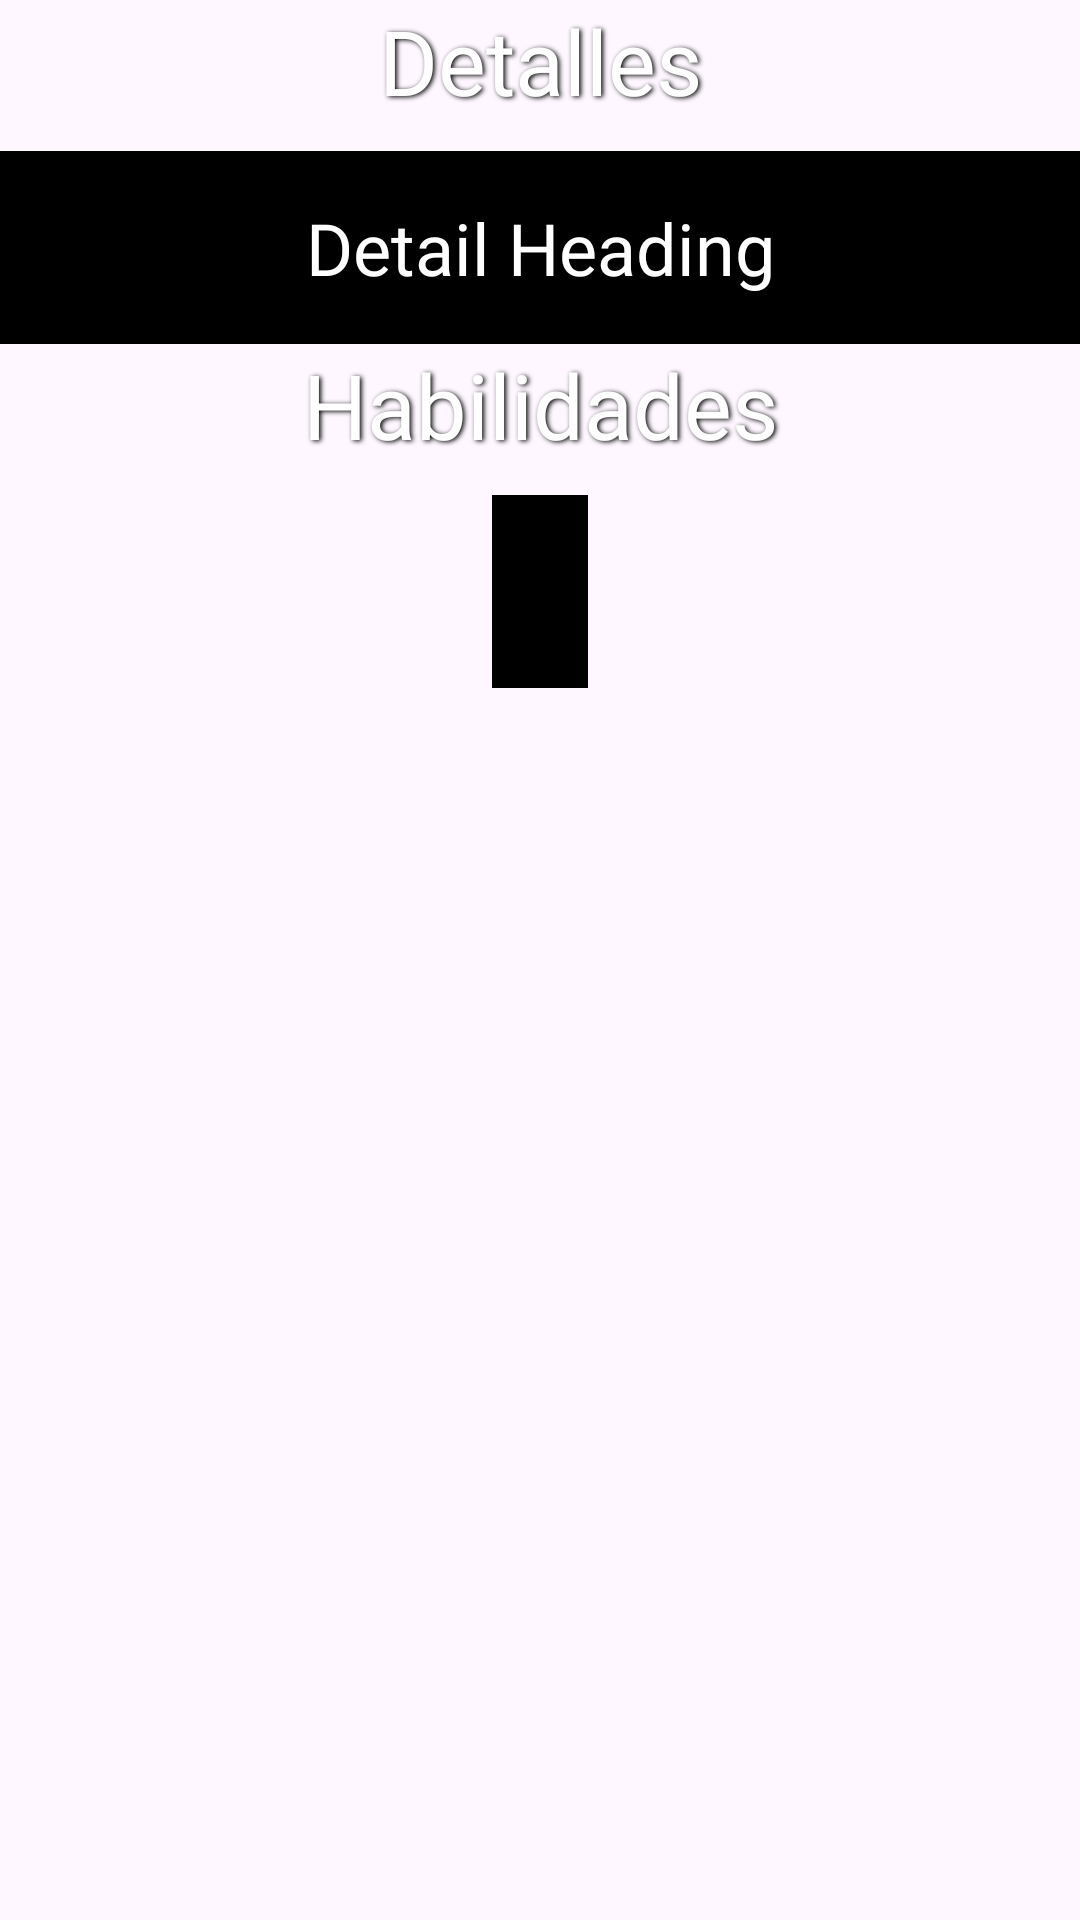

Here is an Android app screen rendered from its layout file. Give the layout XML and the strings, colors and styles it references.
<!-- AndroidManifest.xml: application theme Theme.MarioBros -->
<!-- res/layout/fragment_details.xml -->
<?xml version="1.0" encoding="utf-8"?>
<FrameLayout xmlns:android="http://schemas.android.com/apk/res/android"
    xmlns:tools="http://schemas.android.com/tools"
    android:layout_width="match_parent"
    android:layout_height="match_parent"
    xmlns:app="http://schemas.android.com/apk/res-auto"
    tools:context=".DetailsFragment"
    android:background="@drawable/wallpaper">

    
    <ScrollView
        android:layout_width="match_parent"
        android:layout_height="match_parent">

        
        <androidx.constraintlayout.widget.ConstraintLayout
            android:layout_width="match_parent"
            android:layout_height="wrap_content">

            
            <ImageView
                android:id="@+id/detail_image"
                android:layout_width="wrap_content"
                android:layout_height="wrap_content"
                android:layout_margin="16dp"
                android:contentDescription="Detail Image"
                app:layout_constraintEnd_toEndOf="parent"
                app:layout_constraintStart_toStartOf="parent"
                tools:ignore="MissingConstraints" />

            
            <TextView
                android:id="@+id/details"
                android:layout_width="match_parent"
                android:layout_height="wrap_content"
                android:layout_weight="1"
                android:fontFamily="@font/alfa_slab_one"
                android:paddingStart="8dp"
                android:paddingEnd="8dp"
                android:shadowColor="@color/black"
                android:shadowDx="2"
                android:shadowDy="1"
                android:shadowRadius="4"
                android:text="@string/details_character"
                android:textAlignment="center"
                android:textColor="@color/white"
                android:textSize="30sp"
                app:layout_constraintTop_toBottomOf="@id/detail_image"
                tools:ignore="HardcodedText"
                tools:layout_editor_absoluteX="0dp" />

            
            <TextView
                android:id="@+id/detail_heading"
                android:layout_width="match_parent"
                android:layout_height="wrap_content"
                android:layout_marginTop="10dp"
                android:background="#000000"
                android:fontFamily="@font/aladin"
                android:padding="16dp"
                android:text="Detail Heading"
                android:textAlignment="center"
                android:textColor="@color/white"
                android:textSize="24sp"
                app:layout_constraintTop_toBottomOf="@id/details"
                tools:ignore="HardcodedText" />

            
            <TextView
                android:id="@+id/text_skills"
                android:layout_width="match_parent"
                android:layout_height="wrap_content"
                android:layout_weight="1"
                android:fontFamily="@font/alfa_slab_one"
                android:paddingStart="8dp"
                android:paddingEnd="8dp"
                android:shadowColor="@color/black"
                android:shadowDx="2"
                android:shadowDy="1"
                android:shadowRadius="4"
                android:text="@string/skills_character"
                android:textAlignment="center"
                android:textColor="@color/white"
                android:textSize="30sp"
                app:layout_constraintTop_toBottomOf="@id/detail_heading"
                tools:ignore="HardcodedText"
                tools:layout_editor_absoluteX="0dp" />

            
            <TextView
                android:id="@+id/detail_skills"
                android:layout_width="wrap_content"
                android:layout_height="wrap_content"
                android:layout_marginTop="10dp"
                android:background="@color/black"
                android:fontFamily="@font/aladin"
                android:justificationMode="inter_word"
                android:padding="16dp"
                android:shadowColor="@color/black"
                android:shadowRadius="@integer/material_motion_duration_medium_2"
                android:textAlignment="center"
                android:textColor="@color/white"
                android:textSize="24sp"
                app:layout_constraintEnd_toEndOf="parent"
                app:layout_constraintStart_toStartOf="parent"
                app:layout_constraintTop_toBottomOf="@id/text_skills" />

        </androidx.constraintlayout.widget.ConstraintLayout>
    </ScrollView>

</FrameLayout>
<!-- resources referenced by this layout -->
<resources>
  <string name="details_character">Detalles</string>
  <string name="skills_character">Habilidades</string>
  <style name="Theme.MarioBros" parent="Base.Theme.MarioBros" />
  <style name="Base.Theme.MarioBros" parent="Theme.Material3.DayNight.NoActionBar">
          <item name="android:actionOverflowButtonStyle">@style/OverflowButtonStyle</item>
      </style>
  <style name="OverflowButtonStyle" parent="Widget.AppCompat.ActionButton.Overflow">
          <item name="android:tint">@color/white</item>
          <item name="android:src">@drawable/baseline_menu_24</item>
      </style>
  <!-- not gathered from this repository: default colours our renderer supplied (Android Studio template values) -->
  <color name="black">#FF000000</color>
  <color name="white">#FFFFFFFF</color>
</resources>
